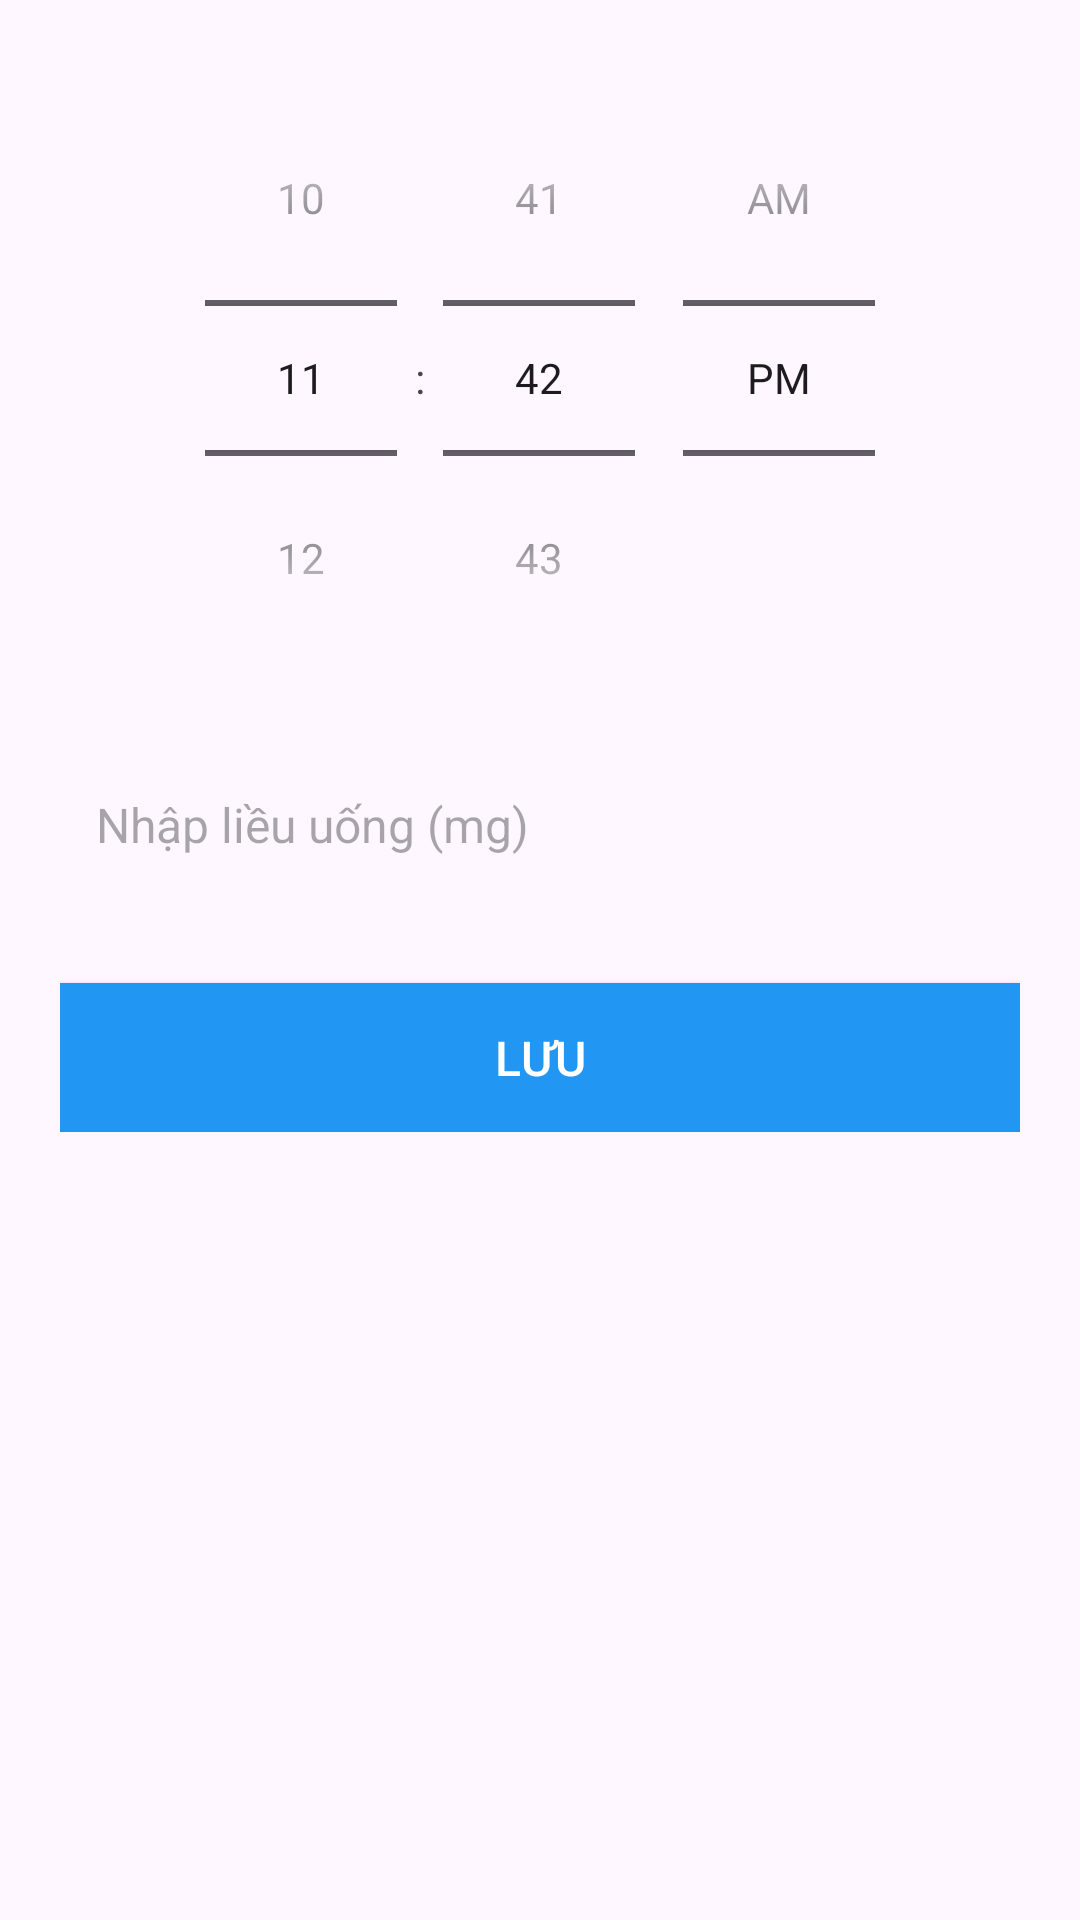

Android layout source for this screen:
<!-- AndroidManifest.xml: application theme Theme.PrescriptionManagementApp -->
<!-- res/layout/fragment_time_dosage_selection.xml -->
<?xml version="1.0" encoding="utf-8"?>
<FrameLayout xmlns:android="http://schemas.android.com/apk/res/android"
    xmlns:tools="http://schemas.android.com/tools"
    android:layout_width="match_parent"
    android:layout_height="match_parent"
    tools:context=".ui.fragment.addprescription.TimeDosageSelectionFragment">

    <LinearLayout
        android:layout_width="match_parent"
        android:layout_height="wrap_content"
        android:orientation="vertical"
        android:padding="20dp"
        android:gravity="center"
        android:background="?android:attr/windowBackground"
        android:layout_marginBottom="16dp">

        
        <TimePicker
            android:id="@+id/timePicker"
            android:layout_width="wrap_content"
            android:layout_height="wrap_content"
            android:timePickerMode="spinner"
            android:layout_marginBottom="20dp"/>

        
        <EditText
            android:id="@+id/edtDosage"
            android:layout_width="match_parent"
            android:layout_height="wrap_content"
            android:hint="Nhập liều uống (mg)"
            android:inputType="numberDecimal"
            android:textColor="#333"
            android:textSize="16sp"
            android:padding="12dp"
            android:layout_marginBottom="20dp"
            android:background="@drawable/rounded_edittext_bg"
            android:drawableLeft="@drawable/ic_dosage"
            android:drawablePadding="10dp"/>

        
        <Button
            android:id="@+id/btnSaveTimeAndDosage"
            android:layout_width="match_parent"
            android:layout_height="wrap_content"
            android:text="Lưu"
            android:textColor="#fff"
            android:background="@color/blue"
            android:layout_marginTop="10dp"
            android:padding="14dp"
            android:textSize="16sp"
            android:layout_gravity="center"/>
    </LinearLayout>


</FrameLayout>
<!-- resources referenced by this layout -->
<resources>
  <color name="blue">#2196F3</color>
  <style name="Theme.PrescriptionManagementApp" parent="Base.Theme.PrescriptionManagementApp" />
  <style name="Base.Theme.PrescriptionManagementApp" parent="Theme.Material3.DayNight.NoActionBar">
          
          
          <item name="colorPrimary">#F44336</item>
      </style>
</resources>
